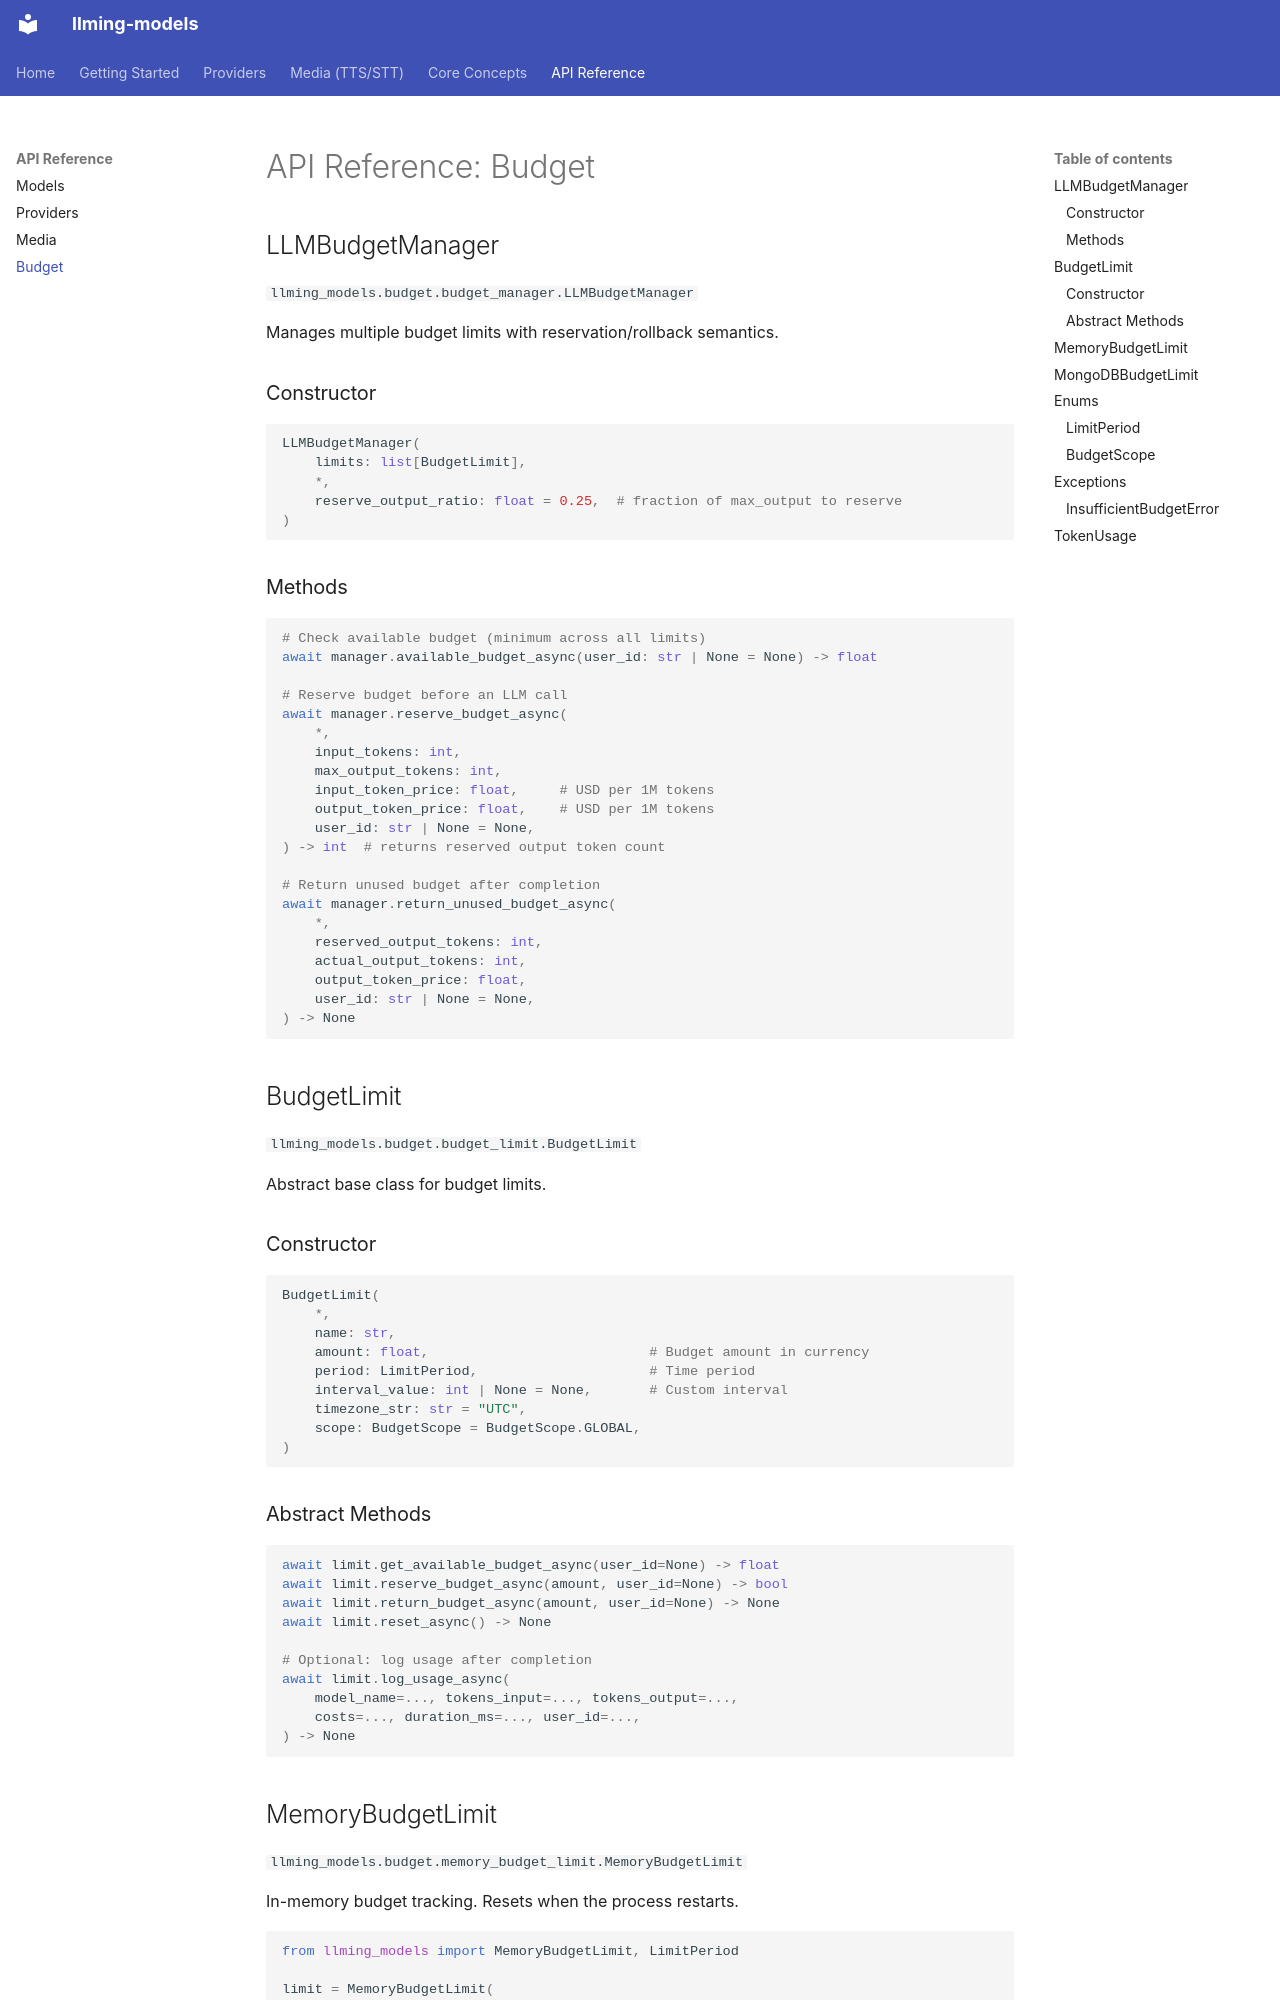

repository: Alyxion/llming-models · page: api/budget/index.html · generator: mkdocs

# API Reference: Budget

## LLMBudgetManager

`llming_models.budget.budget_manager.LLMBudgetManager`

Manages multiple budget limits with reservation/rollback semantics.

### Constructor

```python
LLMBudgetManager(
    limits: list[BudgetLimit],
    *,
    reserve_output_ratio: float = 0.25,  # fraction of max_output to reserve
)
```

### Methods

```python
# Check available budget (minimum across all limits)
await manager.available_budget_async(user_id: str | None = None) -> float

# Reserve budget before an LLM call
await manager.reserve_budget_async(
    *,
    input_tokens: int,
    max_output_tokens: int,
    input_token_price: float,     # USD per 1M tokens
    output_token_price: float,    # USD per 1M tokens
    user_id: str | None = None,
) -> int  # returns reserved output token count

# Return unused budget after completion
await manager.return_unused_budget_async(
    *,
    reserved_output_tokens: int,
    actual_output_tokens: int,
    output_token_price: float,
    user_id: str | None = None,
) -> None
```

## BudgetLimit

`llming_models.budget.budget_limit.BudgetLimit`

Abstract base class for budget limits.

### Constructor

```python
BudgetLimit(
    *,
    name: str,
    amount: float,                           # Budget amount in currency
    period: LimitPeriod,                     # Time period
    interval_value: int | None = None,       # Custom interval
    timezone_str: str = "UTC",
    scope: BudgetScope = BudgetScope.GLOBAL,
)
```

### Abstract Methods

```python
await limit.get_available_budget_async(user_id=None) -> float
await limit.reserve_budget_async(amount, user_id=None) -> bool
await limit.return_budget_async(amount, user_id=None) -> None
await limit.reset_async() -> None

# Optional: log usage after completion
await limit.log_usage_async(
    model_name=..., tokens_input=..., tokens_output=...,
    costs=..., duration_ms=..., user_id=...,
) -> None
```
